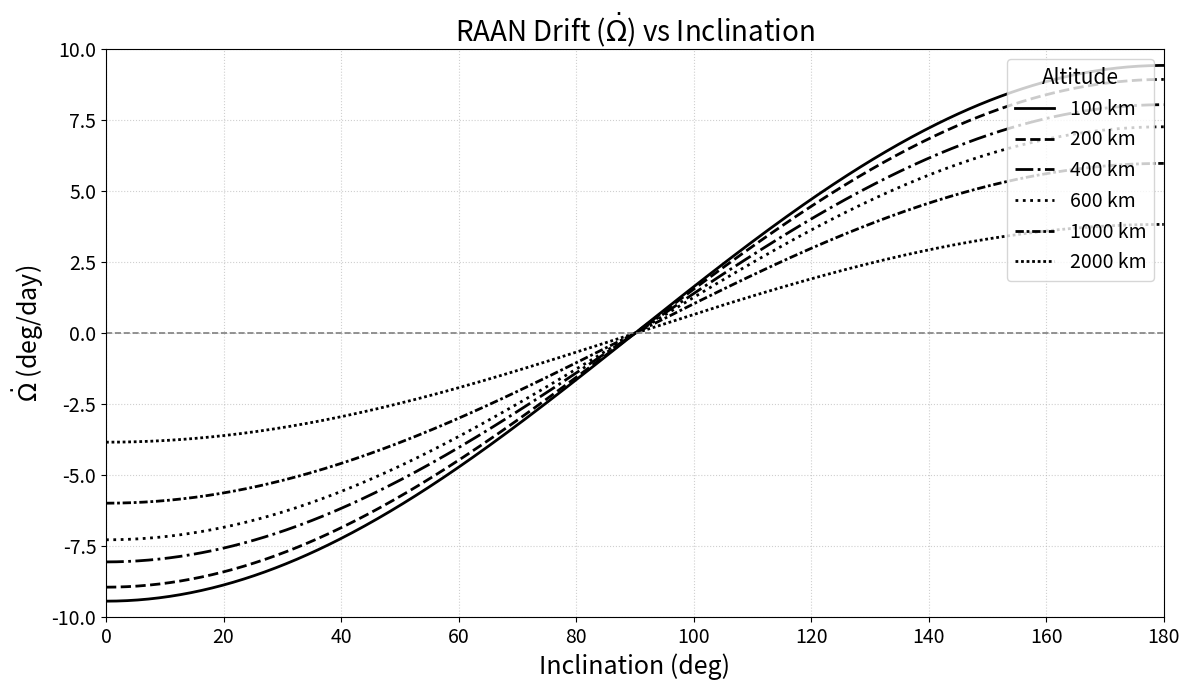
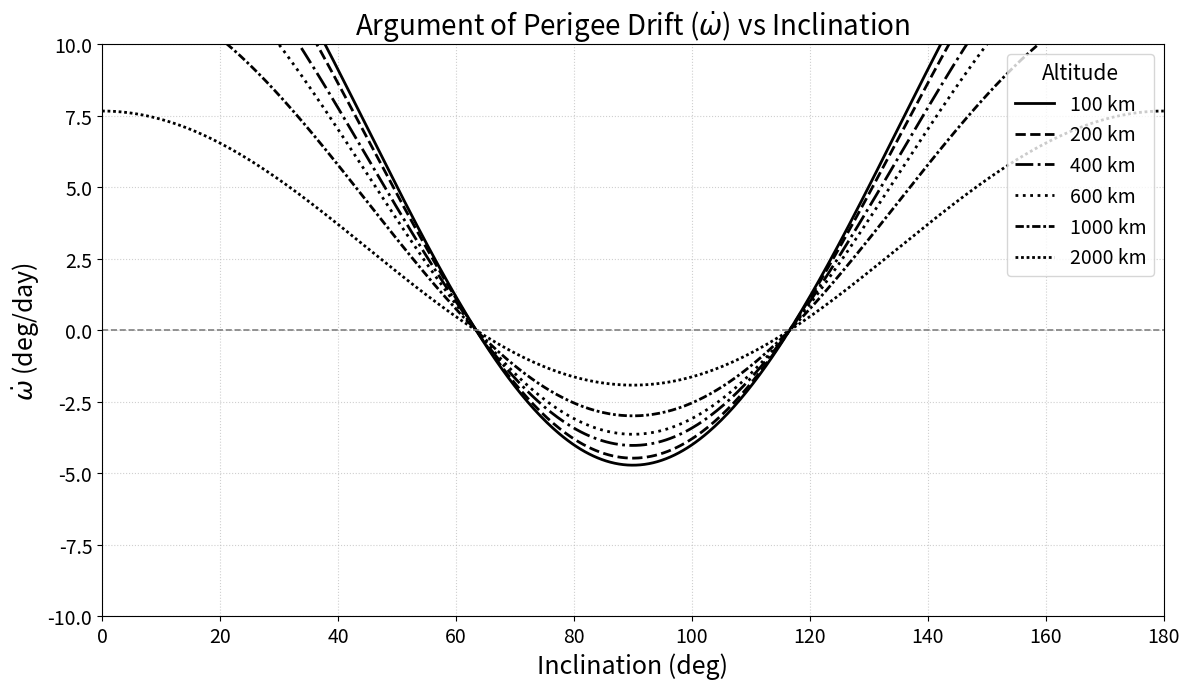

Source code (Python) for these figures, in order:
import numpy as np
import matplotlib.pyplot as plt

# Constants
J2 = 1.08263e-3
R_E = 6378.0  # km
mu = 398600.0  # km^3/s^2
deg_per_rad = 180 / np.pi
sec_per_day = 86400.0

# Altitudes to simulate (km)
altitudes = [100, 200, 400, 600, 1000, 2000]

# Grayscale line styles
line_styles = ['-', '--', '-.', ':', (0, (3, 1, 1, 1)), (0, (1, 1))]

# Inclination range (deg)
incl_deg = np.linspace(0, 180, 500)
incl_rad = np.radians(incl_deg)

# --- Function to plot RAAN or Argument of Perigee drift ---
def plot_j2_drift(drift_type='RAAN'):
    plt.figure(figsize=(12, 7))
    for h, style in zip(altitudes, line_styles):
        a = R_E + h
        n = np.sqrt(mu / a**3)
        
        if drift_type == 'RAAN':
            drift = -1.5 * J2 * (R_E / a)**2 * n * np.cos(incl_rad)
            ylabel = r"$\dot{\Omega}$ (deg/day)"
            title = r"RAAN Drift ($\dot{\Omega}$) vs Inclination"
        elif drift_type == 'w':
            drift = 0.75 * J2 * (R_E / a)**2 * n * (5 * np.cos(incl_rad)**2 - 1)
            ylabel = r"$\dot{\omega}$ (deg/day)"
            title = r"Argument of Perigee Drift ($\dot{\omega}$) vs Inclination"
        
        drift_deg_day = drift * deg_per_rad * sec_per_day
        plt.plot(incl_deg, drift_deg_day, label=f"{h} km", linestyle=style, color='black', linewidth=2)

    plt.axhline(0, color='gray', linewidth=1.2, linestyle='--')
    plt.title(title, fontsize=20)
    plt.xlabel("Inclination (deg)", fontsize=18)
    plt.ylabel(ylabel, fontsize=18)
    plt.grid(True, linestyle=':', alpha=0.6)
    plt.legend(title="Altitude", fontsize=14, title_fontsize=15, loc='upper right')
    plt.xticks(fontsize=14)
    plt.yticks(fontsize=14)
    plt.xlim(0, 180)
    plt.ylim(-10, 10)
    plt.tight_layout()
    plt.show()

# Plot RAAN drift
plot_j2_drift('RAAN')

# Plot Argument of Perigee drift
plot_j2_drift('w')